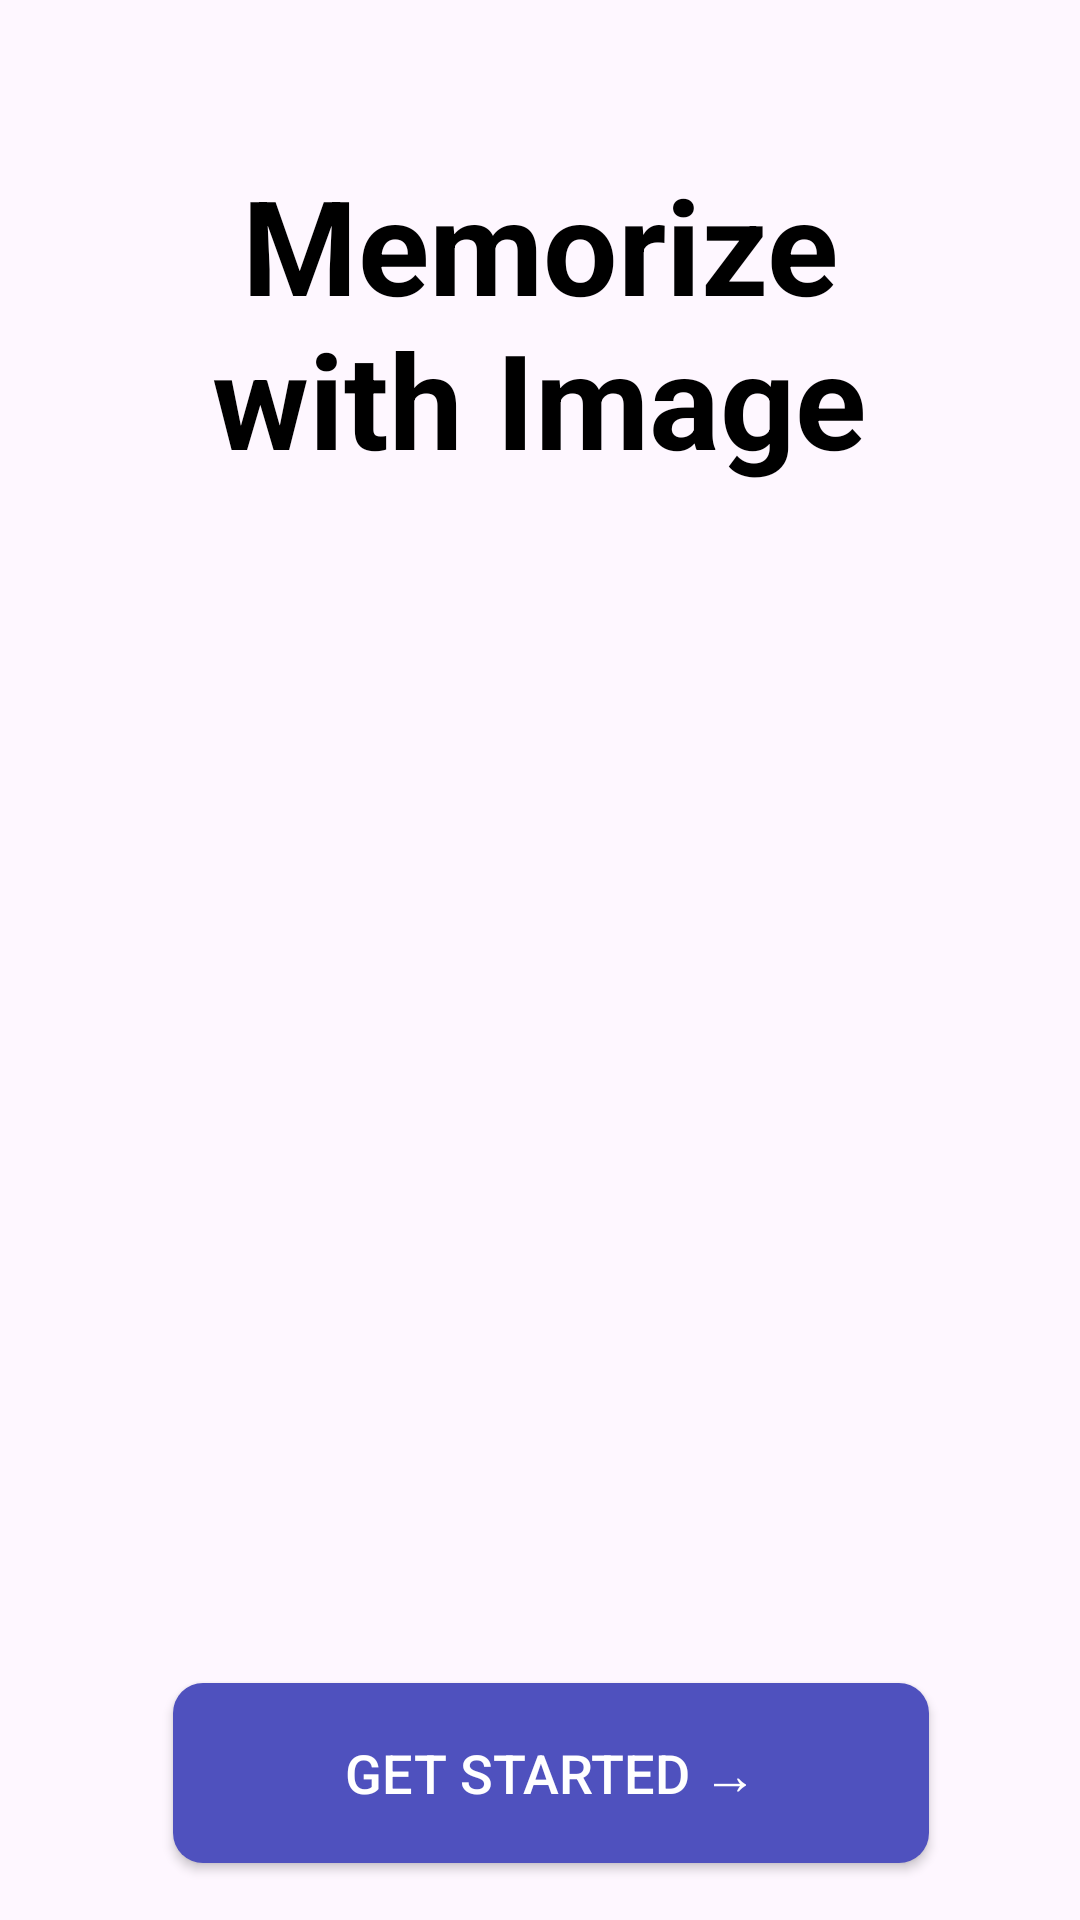

Here is an Android app screen rendered from its layout file. Give the layout XML and the strings, colors and styles it references.
<!-- AndroidManifest.xml: application theme Theme.MindSnap -->
<!-- res/layout/welcome_layout.xml -->
<?xml version="1.0" encoding="utf-8"?>
<androidx.constraintlayout.widget.ConstraintLayout
    xmlns:android="http://schemas.android.com/apk/res/android"
    xmlns:app="http://schemas.android.com/apk/res-auto"
    xmlns:tools="http://schemas.android.com/tools"
    android:layout_width="match_parent"
    android:layout_height="match_parent"
    android:background="@drawable/welcome_background">

    <ImageView
        android:layout_width="match_parent"
        android:layout_height="match_parent"/>

    <androidx.constraintlayout.widget.Guideline
        android:id="@+id/guideline3"
        android:layout_width="wrap_content"
        android:layout_height="wrap_content"
        android:orientation="horizontal"
        app:layout_constraintGuide_percent="0.05" />

    <TextView
        android:id="@+id/title"
        android:layout_width="wrap_content"
        android:layout_height="wrap_content"
        android:layout_marginTop="20dp"
        android:gravity="center"
        android:text="@string/title"
        android:textColor="@color/black"
        android:textSize="44sp"
        android:bufferType="spannable"
        android:textStyle="bold"
        app:layout_constraintEnd_toEndOf="parent"
        app:layout_constraintHorizontal_bias="0.498"
        app:layout_constraintStart_toStartOf="parent"
        app:layout_constraintTop_toTopOf="@+id/guideline3" />

    <androidx.constraintlayout.widget.Guideline
        android:id="@+id/guideline4"
        android:layout_width="wrap_content"
        android:layout_height="wrap_content"
        android:orientation="horizontal"
        app:layout_constraintGuide_begin="677dp" />

    <androidx.appcompat.widget.AppCompatButton
        android:id="@+id/button"
        android:layout_width="0dp"
        android:layout_height="60dp"
        android:layout_marginBottom="56dp"
        android:background="@drawable/button_design"
        android:text="@string/start_btn"
        android:textSize="18sp"
        android:textColor="@color/white"
        android:typeface="normal"
        app:layout_constraintBottom_toTopOf="@+id/guideline4"
        app:layout_constraintEnd_toStartOf="@+id/guideline7"
        app:layout_constraintHorizontal_bias="0.0"
        app:layout_constraintStart_toStartOf="@+id/guideline6" />

    <androidx.constraintlayout.widget.Guideline
        android:id="@+id/guideline6"
        android:layout_width="wrap_content"
        android:layout_height="wrap_content"
        android:orientation="vertical"
        app:layout_constraintGuide_percent="0.16" />

    <androidx.constraintlayout.widget.Guideline
        android:id="@+id/guideline7"
        android:layout_width="wrap_content"
        android:layout_height="wrap_content"
        android:orientation="vertical"
        app:layout_constraintGuide_percent="0.86" />
</androidx.constraintlayout.widget.ConstraintLayout>
<!-- resources referenced by this layout -->
<resources>
  <color name="black">#FF000000</color>
  <color name="white">#FFFFFFFF</color>
  <!-- drawable button_design (drawable) -->
  <?xml version="1.0" encoding="utf-8"?>
  <shape xmlns:android="http://schemas.android.com/apk/res/android" android:shape="rectangle" >
      <corners
          android:radius="10dp" />
      <solid
          android:color="#4F51BE" />
  
  
  </shape>
  <string name="start_btn">Get Started  →</string>
  <string name="title">Memorize\nwith Image</string>
  <style name="Theme.MindSnap" parent="Base.Theme.MindSnap" />
  <style name="Base.Theme.MindSnap" parent="Theme.Material3.DayNight.NoActionBar">
          
          
      </style>
</resources>
